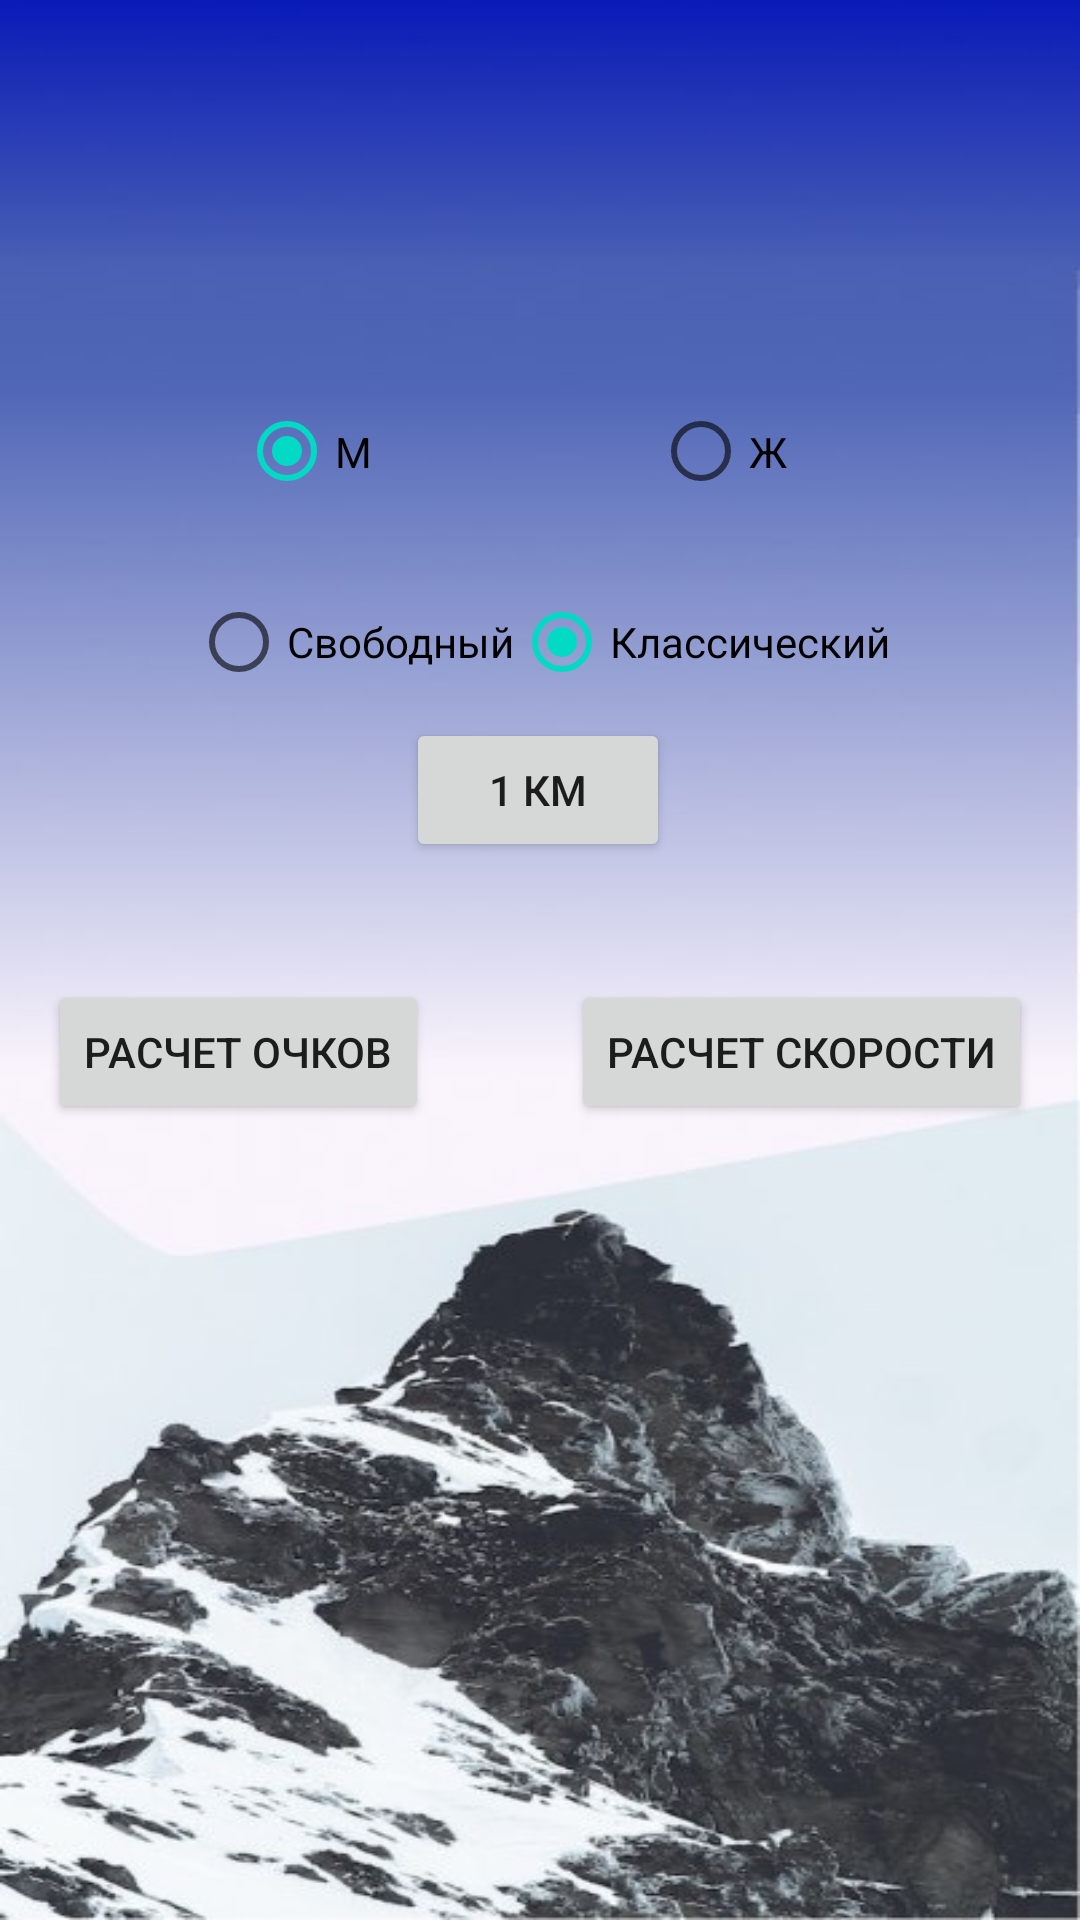

Layout XML and referenced resources for this Android screen:
<!-- AndroidManifest.xml: application theme Theme.RguApp -->
<!-- res/layout/activity_main.xml -->
<?xml version="1.0" encoding="utf-8"?>
<androidx.constraintlayout.widget.ConstraintLayout
    xmlns:android="http://schemas.android.com/apk/res/android"
    xmlns:app="http://schemas.android.com/apk/res-auto"
    xmlns:tools="http://schemas.android.com/tools"
    android:layout_width="match_parent"
    android:layout_height="match_parent"
    tools:context=".MainActivity"
    android:background="@drawable/background_app"
    android:screenOrientation="portrait"
>

    <Button
        android:id="@+id/speedCalculation"
        android:layout_width="wrap_content"
        android:layout_height="wrap_content"
        android:layout_marginStart="47dp"
        android:layout_marginTop="38dp"
        android:layout_marginEnd="16dp"
        android:layout_marginBottom="255dp"
        android:onClick="speedCalculation"
        android:text="расчет скорости"
        app:layout_constraintBottom_toBottomOf="parent"
        app:layout_constraintEnd_toEndOf="parent"
        app:layout_constraintStart_toEndOf="@+id/scoring"
        app:layout_constraintTop_toBottomOf="@+id/btn1"
        app:layout_constraintVertical_bias="0.121" />

    <Button
        android:id="@+id/btn1"
        android:layout_width="wrap_content"
        android:layout_height="wrap_content"
        android:onClick="showMenu"
        android:text="1 км"
        app:layout_constraintBottom_toBottomOf="parent"
        app:layout_constraintHorizontal_bias="0.498"
        app:layout_constraintLeft_toLeftOf="parent"
        app:layout_constraintRight_toRightOf="parent"
        app:layout_constraintTop_toTopOf="parent"
        app:layout_constraintVertical_bias="0.404" />

    <Button
        android:id="@+id/scoring"
        android:layout_width="wrap_content"
        android:layout_height="wrap_content"
        android:layout_marginStart="16dp"
        android:layout_marginTop="38dp"
        android:layout_marginBottom="255dp"
        android:onClick="scoring"
        android:text="Расчет очков"
        app:layout_constraintBottom_toBottomOf="parent"
        app:layout_constraintEnd_toStartOf="@+id/speedCalculation"
        app:layout_constraintStart_toStartOf="parent"
        app:layout_constraintTop_toBottomOf="@+id/btn1"
        app:layout_constraintVertical_bias="0.121" />

    <RadioGroup
        android:id="@+id/radioGroup_gender"
        android:layout_width="201dp"
        android:layout_height="45dp"
        android:layout_marginTop="128dp"
        android:orientation="horizontal"
        app:layout_constraintEnd_toEndOf="parent"
        app:layout_constraintStart_toStartOf="parent"
        app:layout_constraintTop_toTopOf="parent">

        <RadioButton
            android:id="@+id/radioButton_male"
            android:layout_width="wrap_content"
            android:layout_height="wrap_content"
            android:checked="true"
            android:onClick="onRadioButtonClicked_gender"
            android:text="М" />

        <RadioButton
            android:id="@+id/radioButton_female"
            android:layout_width="wrap_content"
            android:layout_height="match_parent"
            android:layout_marginLeft="90dp"
            android:onClick="onRadioButtonClicked_gender"
            android:text="Ж" />

    </RadioGroup>

    <RadioGroup
        android:id="@+id/radioGroup_style"
        android:layout_width="wrap_content"
        android:layout_height="wrap_content"
        android:layout_marginTop="190dp"
        android:orientation="horizontal"
        app:layout_constraintEnd_toEndOf="parent"
        app:layout_constraintStart_toStartOf="parent"
        app:layout_constraintTop_toTopOf="parent">

        <RadioButton
            android:id="@+id/StyleFree"
            android:layout_width="wrap_content"
            android:layout_height="wrap_content"
            android:onClick="onRadioButtonClicked_style"
            android:text="Свободный"
            tools:layout_editor_absoluteX="214dp"
            tools:layout_editor_absoluteY="190dp" />

        <RadioButton
            android:id="@+id/StyleClassic"
            android:layout_width="wrap_content"
            android:layout_height="wrap_content"
            android:checked="true"
            android:onClick="onRadioButtonClicked_style"
            android:text="Классический"
            tools:layout_editor_absoluteX="89dp"
            tools:layout_editor_absoluteY="190dp" />
    </RadioGroup>



</androidx.constraintlayout.widget.ConstraintLayout>
<!-- resources referenced by this layout -->
<resources>
  <!-- drawable background_app: jpg bitmap (drawable, 43270 bytes) -->
  <style name="Theme.RguApp" parent="Theme.MaterialComponents.DayNight.DarkActionBar">
          
          <item name="colorPrimary">@color/purple_500</item>
          <item name="colorPrimaryVariant">@color/purple_700</item>
          <item name="colorOnPrimary">@color/white</item>
          
          <item name="colorSecondary">@color/teal_200</item>
          <item name="colorSecondaryVariant">@color/teal_700</item>
          <item name="colorOnSecondary">@color/black</item>
          
          <item name="android:statusBarColor">?attr/colorPrimaryVariant</item>
          
      </style>
  <!-- not gathered from this repository: default colours our renderer supplied (Android Studio template values) -->
  <color name="purple_500">#FF6200EE</color>
  <color name="purple_700">#FF3700B3</color>
  <color name="teal_200">#FF03DAC5</color>
  <color name="teal_700">#FF018786</color>
  <color name="black">#FF000000</color>
  <color name="white">#FFFFFFFF</color>
</resources>
